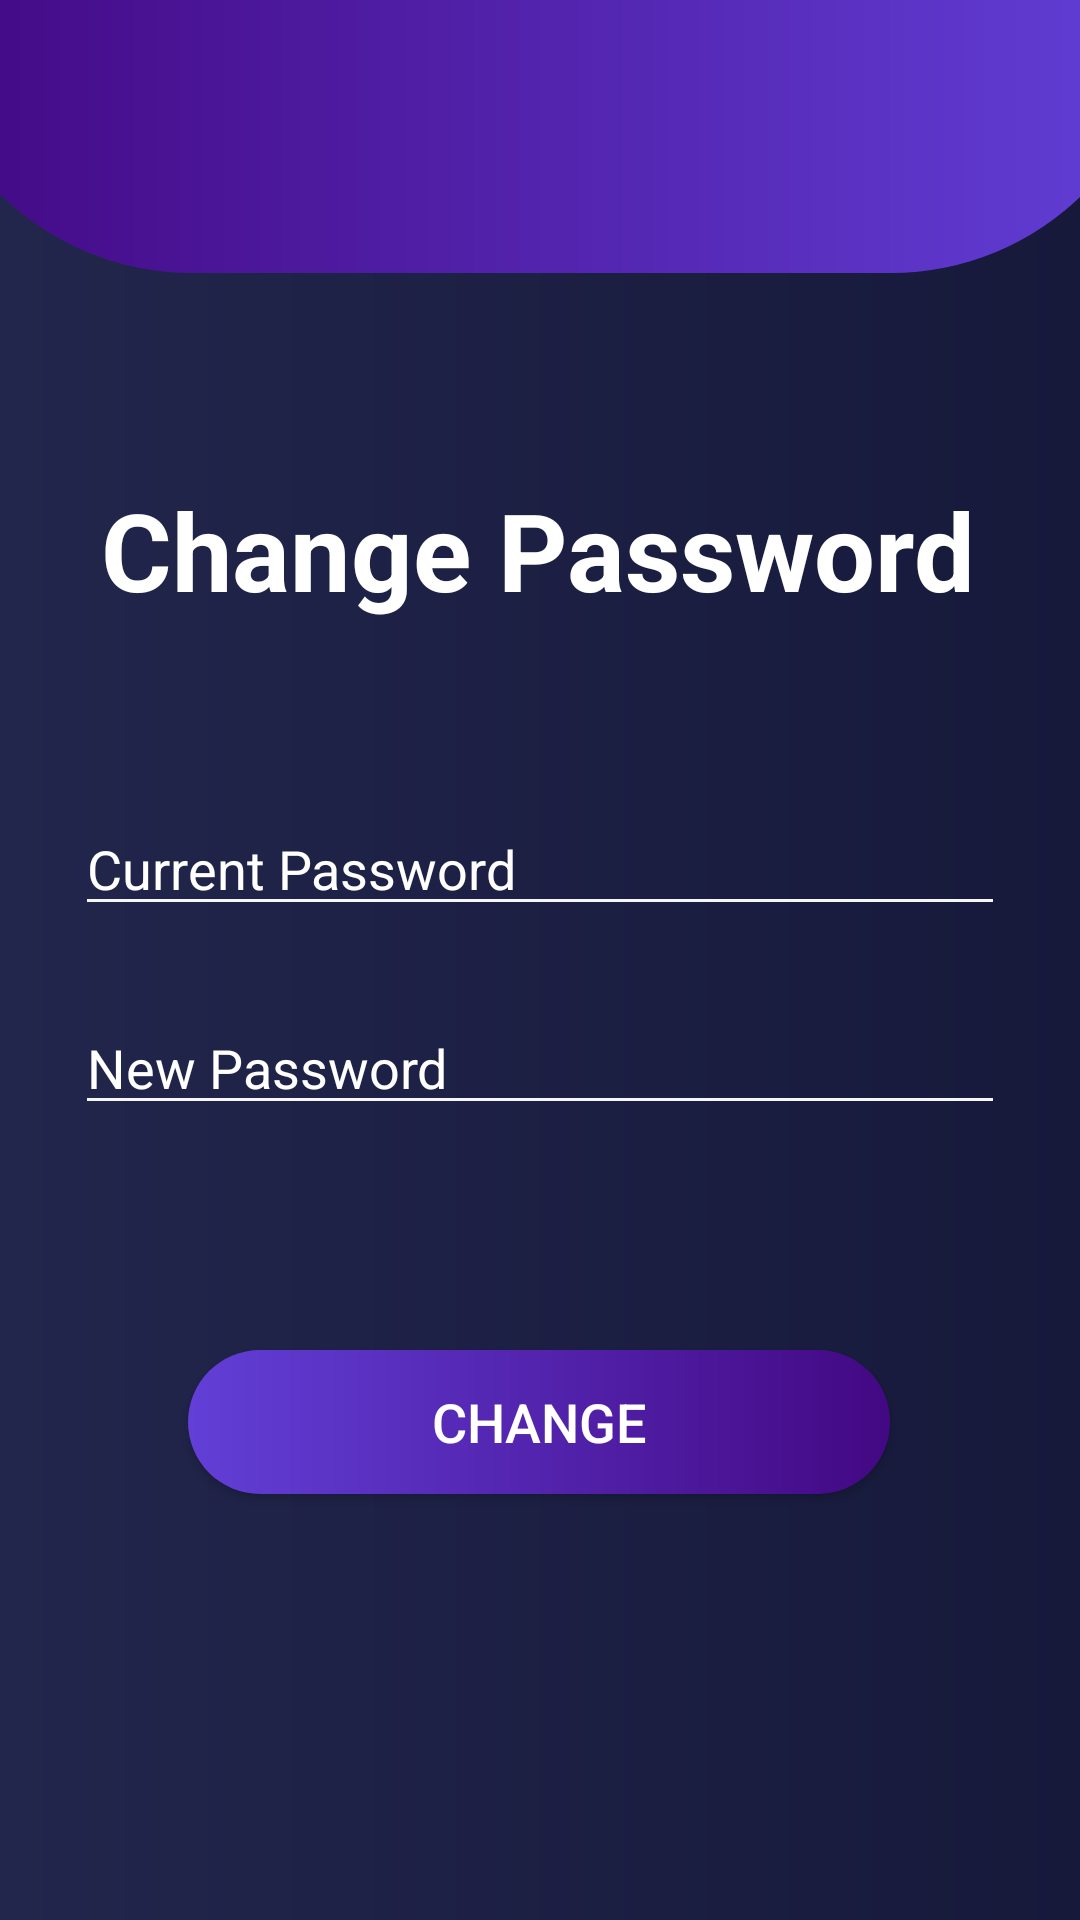

Produce the Android XML layout that renders to this screen, including the resource entries it uses.
<!-- AndroidManifest.xml: application theme AppTheme -->
<!-- res/layout/activity_change_details.xml -->
<?xml version="1.0" encoding="utf-8"?>

<androidx.constraintlayout.widget.ConstraintLayout xmlns:android="http://schemas.android.com/apk/res/android"
    xmlns:app="http://schemas.android.com/apk/res-auto"
    xmlns:tools="http://schemas.android.com/tools"
    android:layout_width="match_parent"
    android:layout_height="match_parent"
    android:background="@drawable/screen_background"
    tools:context=".change_details">

    <LinearLayout
        android:id="@+id/linearLayout"
        android:layout_width="415dp"
        android:layout_height="91dp"
        android:background="@drawable/top_gradient"
        android:orientation="horizontal"
        app:layout_constraintEnd_toEndOf="parent"
        app:layout_constraintStart_toStartOf="parent"
        app:layout_constraintTop_toTopOf="parent" />

    <EditText
        android:id="@+id/newpass"
        android:layout_width="0dp"
        android:layout_height="wrap_content"
        android:layout_margin="25dp"
        android:layout_marginTop="64dp"
        android:backgroundTint="#F6F6F6"
        android:ems="10"
        android:hint="New Password"
        android:inputType="textPassword"
        android:textColorHint="#FFFFFF"
        app:layout_constraintEnd_toEndOf="parent"
        app:layout_constraintStart_toStartOf="parent"
        app:layout_constraintTop_toBottomOf="@+id/curpass" />

    <TextView
        android:id="@+id/textView3"
        android:layout_width="wrap_content"
        android:layout_height="wrap_content"
        android:layout_marginTop="68dp"
        android:layout_marginBottom="45dp"
        android:text="Change Password"
        android:textColor="#FFFFFF"
        android:textSize="36sp"
        android:textStyle="bold"
        app:layout_constraintBottom_toTopOf="@+id/curpass"
        app:layout_constraintEnd_toEndOf="parent"
        app:layout_constraintHorizontal_bias="0.495"
        app:layout_constraintStart_toStartOf="parent"
        app:layout_constraintTop_toBottomOf="@+id/linearLayout" />

    <EditText
        android:id="@+id/curpass"
        android:layout_width="0dp"
        android:layout_height="wrap_content"
        android:layout_marginStart="25dp"
        android:layout_marginTop="60dp"
        android:layout_marginEnd="25dp"
        android:backgroundTint="#F6F6F6"
        android:ems="10"
        android:hint="Current Password"
        android:inputType="textPassword"
        android:textColorHint="#FFFFFF"
        app:layout_constraintEnd_toEndOf="parent"
        app:layout_constraintStart_toStartOf="parent"
        app:layout_constraintTop_toBottomOf="@+id/textView3" />

    <Button
        android:id="@+id/change"
        android:layout_width="234dp"
        android:layout_height="wrap_content"
        android:layout_marginTop="75dp"
        android:background="@drawable/btn_round"
        android:text="Change"
        android:textColor="@android:color/white"
        android:textSize="18sp"
        app:layout_constraintBottom_toBottomOf="parent"
        app:layout_constraintEnd_toEndOf="parent"
        app:layout_constraintHorizontal_bias="0.497"
        app:layout_constraintStart_toStartOf="parent"
        app:layout_constraintTop_toBottomOf="@+id/newpass"
        app:layout_constraintVertical_bias="0.0" />
</androidx.constraintlayout.widget.ConstraintLayout>
<!-- resources referenced by this layout -->
<resources>
  <!-- drawable btn_round (drawable-v24) -->
  <?xml version="1.0" encoding="utf-8"?>
  
  <shape xmlns:android="http://schemas.android.com/apk/res/android"
      android:shape="rectangle">
      <gradient
          android:angle="180"
          android:startColor="@color/darkOr"
          android:endColor="#623FD7"/>
      <corners android:radius="40dp"/>
  </shape>
  <!-- drawable screen_background (drawable-v24) -->
  <?xml version="1.0" encoding="utf-8"?>
  
  <shape xmlns:android="http://schemas.android.com/apk/res/android"
      android:shape="rectangle">
      <gradient
          android:angle="180"
          android:startColor="#16193A"
          android:endColor="#22264C"
          android:type="linear"/>
  </shape>
  <!-- drawable top_gradient (drawable-v24) -->
  <?xml version="1.0" encoding="utf-8"?>
  
  <shape xmlns:android="http://schemas.android.com/apk/res/android"
      android:shape="rectangle">
      <gradient
          android:angle="0"
          android:startColor="@color/darkOr"
          android:endColor="#623FD7"
          android:type="linear"/>
      <corners
          android:bottomLeftRadius="180dp"
          android:bottomRightRadius="180dp"/>
      a
  </shape>
  <style name="AppTheme" parent="Theme.AppCompat.Light.NoActionBar">
          
          <item name="android:navigationBarColor">@color/darkOr</item>
          <item name="android:statusBarColor">@color/lightYl</item>
      </style>
  <color name="darkOr">#430883</color>764ba2
  <color name="lightYl">#043891</color>
</resources>
